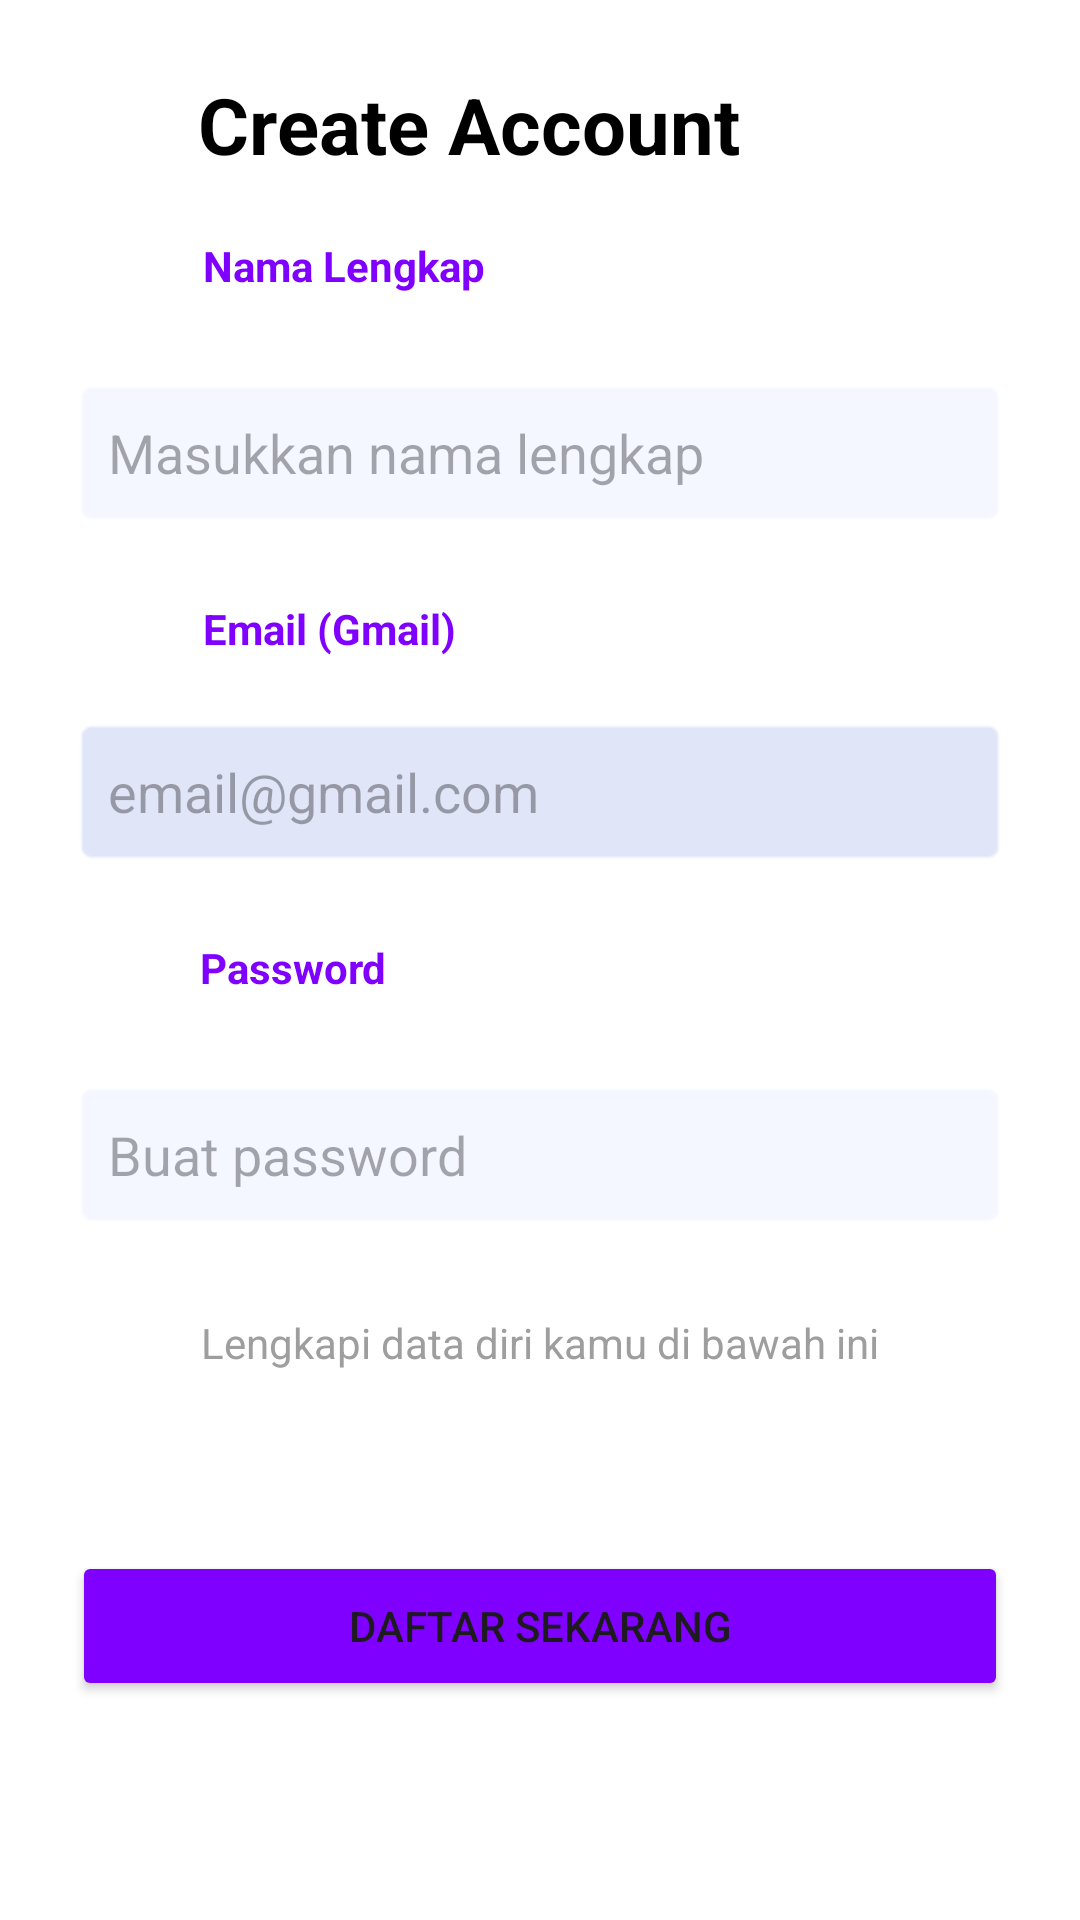

This screen was rendered from an Android layout file. Write that file and the resources it references.
<!-- AndroidManifest.xml: application theme Theme.Faridabstract -->
<!-- res/layout/activity_register.xml -->
<?xml version="1.0" encoding="utf-8"?>
<androidx.constraintlayout.widget.ConstraintLayout
    xmlns:android="http://schemas.android.com/apk/res/android"
    xmlns:app="http://android.com"
    xmlns:app2="http://schemas.android.com/apk/res-auto"
    xmlns:tools="http://schemas.android.com/tools"
    android:layout_width="match_parent"
    android:layout_height="match_parent"
    android:padding="24dp"
    android:background="#FFFFFF">

    

    <TextView
        android:id="@+id/tvRegisterTitle"
        android:layout_width="wrap_content"
        android:layout_height="wrap_content"
        android:text="Create Account"
        android:paddingHorizontal="40dp"
        android:textColor="#000000"
        android:textSize="26sp"
        android:textStyle="bold"
        app2:layout_constraintEnd_toEndOf="parent"
        app2:layout_constraintHorizontal_bias="0.038"
        app2:layout_constraintStart_toStartOf="parent"
        app2:layout_constraintTop_toTopOf="parent"
        app:layout_constraintStart_toStartOf="parent"
        app:layout_constraintTop_toTopOf="parent" />

    

    

    

    <TextView
        android:id="@+id/tvRegisterSubtitle"
        android:layout_width="wrap_content"
        android:layout_height="wrap_content"
        android:layout_marginTop="28dp"
        android:paddingHorizontal="40dp"
        android:text="Lengkapi data diri kamu di bawah ini"
        android:textColor="#9E9E9E"
        app2:layout_constraintEnd_toEndOf="parent"
        app2:layout_constraintStart_toStartOf="parent"
        app2:layout_constraintTop_toBottomOf="@+id/etRegisterPassword"
        app:layout_constraintStart_toStartOf="parent"
        app:layout_constraintTop_toBottomOf="@id/tvRegisterTitle" />

    <TextView
        android:id="@+id/lblFullName"
        android:layout_width="wrap_content"
        android:layout_height="wrap_content"
        android:layout_marginTop="20dp"
        android:text="Nama Lengkap"
        android:paddingHorizontal="40dp"
        android:textColor="#7F00FF"
        android:textStyle="bold"
        app2:layout_constraintEnd_toEndOf="parent"
        app2:layout_constraintHorizontal_bias="0.026"
        app2:layout_constraintStart_toStartOf="parent"
        app2:layout_constraintTop_toBottomOf="@+id/tvRegisterTitle"
        app:layout_constraintStart_toStartOf="parent"
        app:layout_constraintTop_toBottomOf="@id/tvRegisterSubtitle" />

    <EditText
        android:id="@+id/etFullName"
        android:layout_width="0dp"
        android:layout_height="50dp"
        android:paddingHorizontal="40dp"
        android:layout_marginTop="28dp"
        android:background="@android:drawable/editbox_background"
        android:backgroundTint="#F4F7FF"
        android:hint="Masukkan nama lengkap"
        android:inputType="textPersonName"
        android:padding="12dp"
        app2:layout_constraintEnd_toEndOf="parent"
        app2:layout_constraintHorizontal_bias="0.0"
        app2:layout_constraintStart_toStartOf="parent"
        app2:layout_constraintTop_toBottomOf="@+id/lblFullName"
        app:layout_constraintEnd_toEndOf="parent"
        app:layout_constraintStart_toStartOf="parent"
        app:layout_constraintTop_toBottomOf="@id/lblFullName" />

    <TextView
        android:id="@+id/lblRegisterEmail"
        android:layout_width="wrap_content"
        android:layout_height="wrap_content"
        android:layout_marginTop="24dp"
        android:paddingHorizontal="40dp"
        android:text="Email (Gmail)"
        android:textColor="#7F00FF"
        android:textStyle="bold"
        app2:layout_constraintEnd_toEndOf="parent"
        app2:layout_constraintHorizontal_bias="0.025"
        app2:layout_constraintStart_toStartOf="parent"
        app2:layout_constraintTop_toBottomOf="@+id/etFullName"
        app:layout_constraintStart_toStartOf="parent"
        app:layout_constraintTop_toBottomOf="@id/etFullName" />

    <EditText
        android:id="@+id/etRegisterEmail"
        android:layout_width="0dp"
        android:layout_height="50dp"
        android:paddingHorizontal="40dp"
        android:layout_marginTop="20dp"
        android:background="@android:drawable/editbox_background"
        android:backgroundTint="#E0E6F8"
        android:hint="email@gmail.com"
        android:inputType="textEmailAddress"
        android:padding="12dp"
        app2:layout_constraintEnd_toEndOf="parent"
        app2:layout_constraintHorizontal_bias="0.0"
        app2:layout_constraintStart_toStartOf="parent"
        app2:layout_constraintTop_toBottomOf="@+id/lblRegisterEmail"
        app:layout_constraintEnd_toEndOf="parent"
        app:layout_constraintStart_toStartOf="parent"
        app:layout_constraintTop_toBottomOf="@id/lblRegisterEmail" />

    <TextView
        android:id="@+id/lblRegisterPassword"
        android:layout_width="wrap_content"
        android:layout_height="wrap_content"
        android:layout_marginTop="24dp"
        android:paddingHorizontal="40dp"
        android:text="Password"
        android:textColor="#7F00FF"
        android:textStyle="bold"
        app2:layout_constraintEnd_toEndOf="parent"
        app2:layout_constraintHorizontal_bias="0.016"
        app2:layout_constraintStart_toStartOf="parent"
        app2:layout_constraintTop_toBottomOf="@+id/etRegisterEmail"
        app:layout_constraintStart_toStartOf="parent"
        app:layout_constraintTop_toBottomOf="@id/etRegisterEmail" />

    <EditText
        android:id="@+id/etRegisterPassword"
        android:layout_width="0dp"
        android:layout_height="50dp"
        android:paddingHorizontal="40dp"
        android:layout_marginTop="28dp"
        android:background="@android:drawable/editbox_background"
        android:backgroundTint="#F4F7FF"
        android:hint="Buat password"
        android:inputType="textPassword"
        android:padding="12dp"
        app2:layout_constraintEnd_toEndOf="parent"
        app2:layout_constraintHorizontal_bias="0.0"
        app2:layout_constraintStart_toStartOf="parent"
        app2:layout_constraintTop_toBottomOf="@+id/lblRegisterPassword"
        app:layout_constraintEnd_toEndOf="parent"
        app:layout_constraintStart_toStartOf="parent"
        app:layout_constraintTop_toBottomOf="@id/lblRegisterPassword" />

    <Button
        android:id="@+id/btnSubmitRegister"
        android:layout_width="0dp"
        android:layout_height="50dp"
        android:paddingHorizontal="40dp"
        android:layout_marginTop="60dp"
        android:backgroundTint="#7F00FF"
        android:text="Daftar Sekarang"
        app2:layout_constraintEnd_toEndOf="parent"
        app2:layout_constraintHorizontal_bias="0.0"
        app2:layout_constraintStart_toStartOf="parent"
        app2:layout_constraintTop_toBottomOf="@+id/tvRegisterSubtitle"
        app:cornerRadius="12dp"
        app:layout_constraintEnd_toEndOf="parent"
        app:layout_constraintStart_toStartOf="parent"
        app:layout_constraintTop_toBottomOf="@id/etRegisterPassword" />

</androidx.constraintlayout.widget.ConstraintLayout>
<!-- resources referenced by this layout -->
<resources>
  <style name="Theme.Faridabstract" parent="Base.Theme.Faridabstract" />
  <style name="Base.Theme.Faridabstract" parent="Theme.Material3.DayNight.NoActionBar">
          
          
      </style>
</resources>
